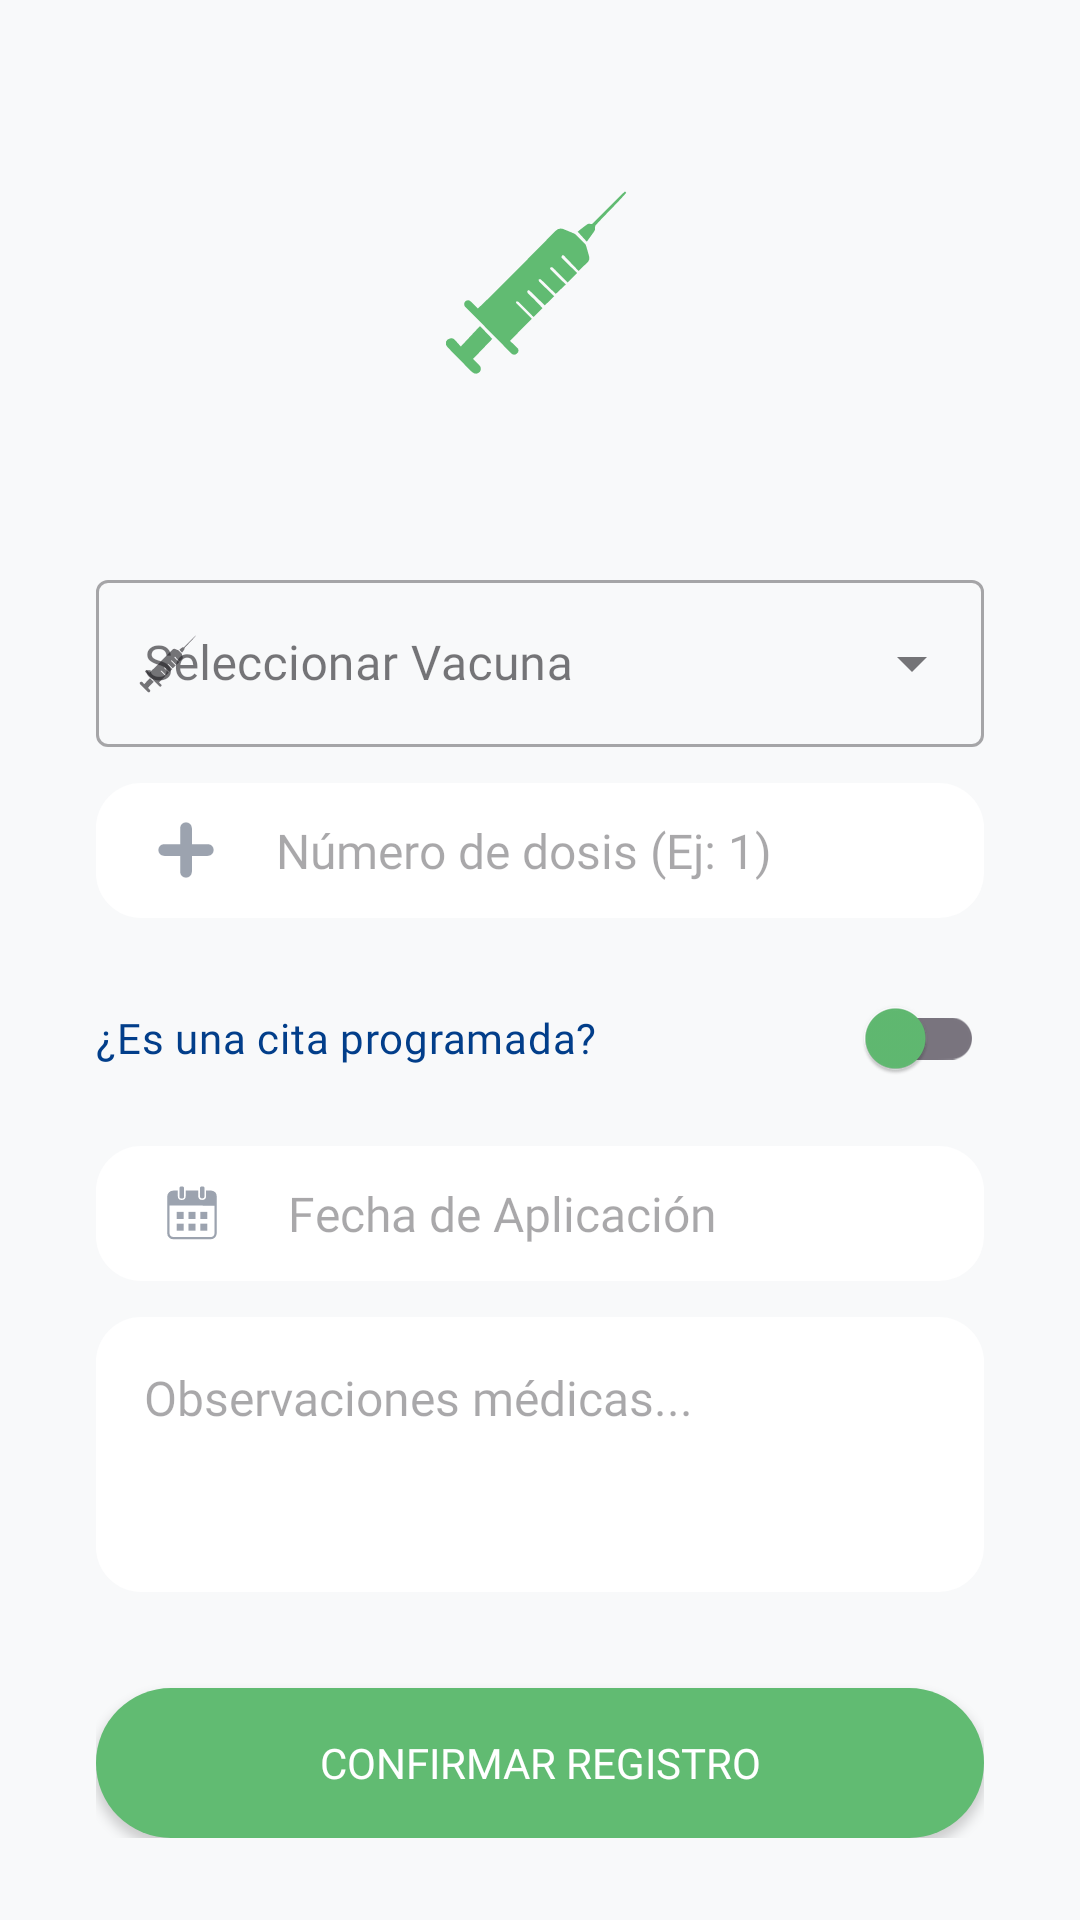

The Android layout XML behind this screen, and the referenced resources:
<!-- AndroidManifest.xml: application theme Theme.ProyectoVeterinaria -->
<!-- res/layout/fragment_registrar_aplicacion_vacuna.xml -->
<?xml version="1.0" encoding="utf-8"?>
<androidx.core.widget.NestedScrollView
    xmlns:android="http://schemas.android.com/apk/res/android"
    xmlns:app="http://schemas.android.com/apk/res-auto"
    xmlns:tools="http://schemas.android.com/tools"
    android:layout_width="match_parent"
    android:layout_height="match_parent"
    android:background="#F8F9FA">

    <androidx.constraintlayout.widget.ConstraintLayout
        android:layout_width="match_parent"
        android:layout_height="wrap_content"
        android:paddingHorizontal="32dp"
        android:paddingTop="32dp"
        android:paddingBottom="32dp">

        <androidx.constraintlayout.widget.ConstraintLayout
            android:id="@+id/iconContainer"
            android:layout_width="match_parent"
            android:layout_height="wrap_content"
            app:layout_constraintTop_toTopOf="parent">

            <com.google.android.material.imageview.ShapeableImageView
                android:id="@+id/ivIconoRegistro"
                android:layout_width="120dp"
                android:layout_height="120dp"
                android:padding="20dp"
                android:background="@drawable/bg_icon_rounded_light"
                android:src="@drawable/ic_vaccine"
                app:layout_constraintEnd_toEndOf="parent"
                app:layout_constraintStart_toStartOf="parent"
                app:layout_constraintTop_toTopOf="parent"
                app:shapeAppearanceOverlay="@style/CircleImage"
                app:tint="@color/brand_green" />
        </androidx.constraintlayout.widget.ConstraintLayout>

        <com.google.android.material.textfield.TextInputLayout
            android:id="@+id/tilSeleccionVacuna"
            style="@style/Widget.MaterialComponents.TextInputLayout.OutlinedBox.ExposedDropdownMenu"
            android:layout_width="match_parent"
            android:layout_height="wrap_content"
            android:layout_marginTop="36dp"
            android:hint="Seleccionar Vacuna"
            android:textSize="16dp"
            app:layout_constraintTop_toBottomOf="@+id/iconContainer"
            app:startIconDrawable="@drawable/ic_vaccine"
            tools:layout_editor_absoluteX="16dp">

            <AutoCompleteTextView
                android:id="@+id/actvNombreVacuna"
                android:layout_width="match_parent"
                android:layout_height="wrap_content"
                android:fontFamily="@font/montserrat"
                android:inputType="none" />
        </com.google.android.material.textfield.TextInputLayout>

        <EditText
            android:id="@+id/etNroDosis"
            android:layout_width="0dp"
            android:layout_height="45dp"
            android:layout_marginTop="12dp"
            android:background="@drawable/bg_input_rounded"
            android:drawableStart="@drawable/ic_add"
            android:drawablePadding="20dp"
            android:drawableTint="#9CA3AF"
            android:fontFamily="@font/montserrat"
            android:hint="Número de dosis (Ej: 1)"
            android:textSize="16dp"
            android:inputType="number"
            android:paddingStart="20dp"
            android:paddingEnd="20dp"
            app:layout_constraintEnd_toEndOf="parent"
            app:layout_constraintStart_toStartOf="parent"
            app:layout_constraintTop_toBottomOf="@id/tilSeleccionVacuna" />

        <com.google.android.material.switchmaterial.SwitchMaterial
            android:id="@+id/switchEsProgramada"
            android:layout_width="match_parent"
            android:layout_height="wrap_content"
            android:layout_marginTop="16dp"
            android:fontFamily="@font/montserrat_bold"
            android:text="¿Es una cita programada?"
            android:textColor="@color/brand_blue"
            app:layout_constraintTop_toBottomOf="@id/etNroDosis"
            app:thumbTint="@color/brand_green" />

        <EditText
            android:id="@+id/etFechaProgramada"
            android:layout_width="0dp"
            android:layout_height="45dp"
            android:layout_marginTop="12dp"
            android:background="@drawable/bg_input_rounded"
            android:drawableStart="@drawable/ic_calendar"
            android:drawablePadding="20dp"
            android:drawableTint="#9CA3AF"
            android:textSize="16dp"
            android:visibility="gone"
            android:focusable="false"
            android:clickable="true"
            android:fontFamily="@font/montserrat"
            android:hint="Fecha de la Cita"
            android:paddingStart="20dp"
            android:paddingEnd="20dp"
            app:layout_constraintEnd_toEndOf="parent"
            app:layout_constraintStart_toStartOf="parent"
            app:layout_constraintTop_toBottomOf="@id/switchEsProgramada" />

        <EditText
            android:id="@+id/etFechaAplicacion"
            android:layout_width="0dp"
            android:layout_height="45dp"
            android:layout_marginTop="12dp"
            android:background="@drawable/bg_input_rounded"
            android:drawableStart="@drawable/ic_calendar"
            android:drawablePadding="20dp"
            android:drawableTint="#9CA3AF"

            android:focusable="false"
            android:textSize="16dp"
            android:clickable="true"
            android:fontFamily="@font/montserrat"
            android:hint="Fecha de Aplicación"
            android:paddingStart="20dp"
            android:paddingEnd="20dp"
            app:layout_constraintEnd_toEndOf="parent"
            app:layout_constraintStart_toStartOf="parent"
            app:layout_constraintTop_toBottomOf="@id/etFechaProgramada" />

        <EditText
            android:id="@+id/etObservacionesVacuna"
            android:layout_width="0dp"
            android:layout_height="wrap_content"
            android:layout_marginTop="12dp"
            android:background="@drawable/bg_input_rounded"
            android:fontFamily="@font/montserrat"
            android:gravity="top"
            android:textSize="16dp"
            android:hint="Observaciones médicas..."
            android:inputType="textMultiLine"
            android:minLines="3"
            android:padding="16dp"
            app:layout_constraintEnd_toEndOf="parent"
            app:layout_constraintStart_toStartOf="parent"
            app:layout_constraintTop_toBottomOf="@id/etFechaAplicacion" />

        <Button
            android:id="@+id/btnGuardarVacuna"
            android:layout_width="0dp"
            android:layout_height="50dp"
            android:layout_marginTop="32dp"
            android:background="@drawable/bg_button_rounded"
            android:fontFamily="@font/montserrat_bold"
            android:text="CONFIRMAR REGISTRO"
            android:textColor="@android:color/white"
            app:backgroundTint="@null"
            app:layout_constraintEnd_toEndOf="parent"
            app:layout_constraintStart_toStartOf="parent"
            app:layout_constraintTop_toBottomOf="@id/etObservacionesVacuna" />

    </androidx.constraintlayout.widget.ConstraintLayout>
</androidx.core.widget.NestedScrollView>
<!-- resources referenced by this layout -->
<resources>
  <color name="brand_blue">#023E8A</color>
  <color name="brand_green">#61bb72</color>
  <!-- drawable bg_button_rounded (drawable) -->
  <?xml version="1.0" encoding="utf-8"?>
  <shape xmlns:android="http://schemas.android.com/apk/res/android">
      <solid android:color="#61bb72" /> <corners android:radius="25dp" />
  </shape>
  <!-- drawable bg_input_rounded (drawable) -->
  <?xml version="1.0" encoding="utf-8"?>
  <shape xmlns:android="http://schemas.android.com/apk/res/android">
      <solid android:color="#FFFFFF" /> <corners android:radius="15dp" />
  </shape>
  <!-- drawable ic_add (drawable) -->
  <vector xmlns:android="http://schemas.android.com/apk/res/android"
      android:width="20dp"
      android:height="20dp"
      android:viewportWidth="24"
      android:viewportHeight="24">
    <path
        android:fillColor="#FF000000"
        android:pathData="M20.72,9.65H14.35V3.28A2.35,2.35 0,0 0,12 0.93h0A2.35,2.35 0,0 0,9.65 3.28V9.65H3.28A2.35,2.35 0,0 0,0.93 12h0a2.35,2.35 0,0 0,2.35 2.35H9.65v6.37A2.35,2.35 0,0 0,12 23.07h0a2.35,2.35 0,0 0,2.35 -2.35V14.35h6.37A2.35,2.35 0,0 0,23.07 12h0A2.35,2.35 0,0 0,20.72 9.65Z"/>
  </vector>
  <!-- drawable ic_calendar (drawable) -->
  <vector xmlns:android="http://schemas.android.com/apk/res/android"
      android:width="24dp"
      android:height="24dp"
      android:viewportWidth="24"
      android:viewportHeight="24">
    <path
        android:fillColor="#FF000000"
        android:pathData="M7.28,4.52L7.28,5c0,0.47 0,0.94 0,1.41A1.28,1.28 0,0 0,8.6 7.66,1.3 1.3,0 0,0 9.9,6.35c0,-0.6 0,-1.19 0,-1.81h4.18a1.11,1.11 0,0 1,0 0.19c0,0.53 0,1.07 0,1.6a1.31,1.31 0,1 0,2.62 0c0,-0.52 0,-1 0,-1.57 0,-0.08 0,-0.15 0,-0.25h1.09a4.49,4.49 0,0 1,0.9 0.05,2 2,0 0,1 1.55,1.95L20.24,18.76a2,2 0,0 1,-2 2q-6.25,0 -12.5,0a2,2 0,0 1,-2 -2L3.74,6.54a2,2 0,0 1,2 -2ZM4.51,9.52L4.51,9.9c0,2.93 0,5.86 0,8.8A1.26,1.26 0,0 0,5.81 20c4.14,0 8.27,0 12.4,0a1.18,1.18 0,0 0,1.27 -1.28L19.48,9.55Z"/>
    <path
        android:fillColor="#FF000000"
        android:pathData="M9.37,5.17c0,0.39 0,0.77 0,1.15a0.79,0.79 0,1 1,-1.57 0c0,-0.77 0,-1.53 0,-2.3A0.79,0.79 0,1 1,9.37 4C9.38,4.41 9.37,4.79 9.37,5.17Z"/>
    <path
        android:fillColor="#FF000000"
        android:pathData="M14.63,5.15c0,-0.38 0,-0.76 0,-1.14A0.79,0.79 0,1 1,16.2 4c0,0.8 0,1.59 0,2.39a0.8,0.8 0,0 1,-0.8 0.78,0.78 0.78,0 0,1 -0.77,-0.8C14.62,6 14.63,5.55 14.63,5.15Z"/>
    <path
        android:fillColor="#FF000000"
        android:pathData="M10.82,17.89V15.56h2.35v2.33Z"/>
    <path
        android:fillColor="#FF000000"
        android:pathData="M13.17,11.62V14H10.83V11.62Z"/>
    <path
        android:fillColor="#FF000000"
        android:pathData="M9.23,17.9H6.9V15.56H9.23Z"/>
    <path
        android:fillColor="#FF000000"
        android:pathData="M17.1,17.9H14.77V15.55H17.1Z"/>
    <path
        android:fillColor="#FF000000"
        android:pathData="M9.22,14H6.9V11.62H9.22Z"/>
    <path
        android:fillColor="#FF000000"
        android:pathData="M17.1,14H14.78V11.62H17.1Z"/>
  </vector>
  <style name="CircleImage">
          <item name="cornerSize">50%</item>
      </style>
  <style name="Theme.ProyectoVeterinaria" parent="Base.Theme.ProyectoVeterinaria" />
  <style name="Base.Theme.ProyectoVeterinaria" parent="Theme.Material3.DayNight.NoActionBar">
          
          
      </style>
</resources>
